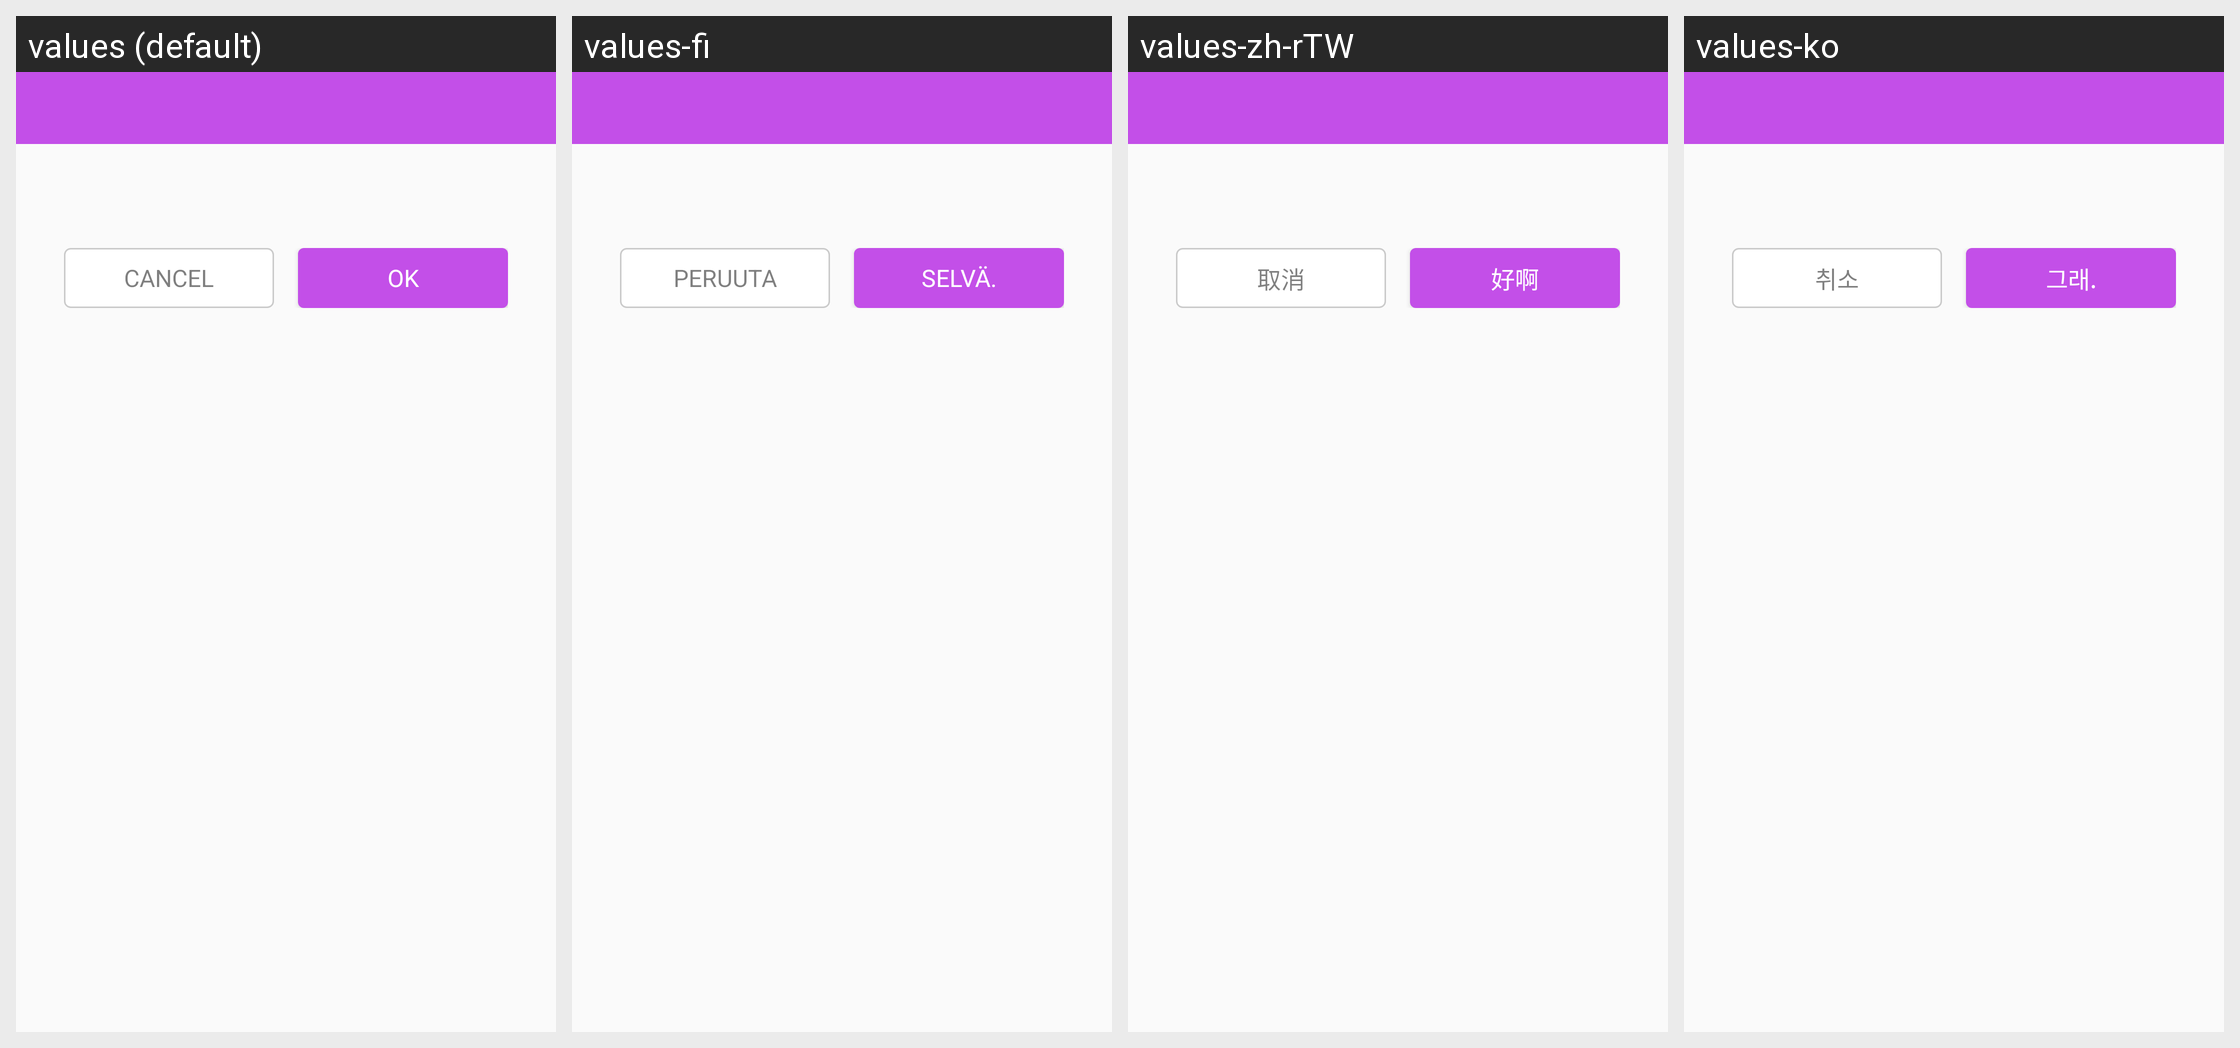

This grid shows one Android layout under several languages. Give, for every string resource on the screen, its name, the default text and each shown locale's text.
Android screen res/layout/dialog_toast.xml rendered under 4 locales, left to right: values (default), values-fi, values-zh-rTW, values-ko. Device: Nexus 5 (rendered at 1080×1920; each locale shown at half size, 540×960, under a caption strip naming it); theme AppTheme.
Other locales in the repository, not shown: values-af, values-am, values-ar, values-az, values-be, values-bg, values-bn, values-br, values-bs, values-ca, values-cs, values-da, values-de, values-el, values-el-rGR, values-en-rGB, values-eo, values-es, values-es-rUS, values-et, values-eu, values-fa, values-fa-rIR, values-fr, values-fr-rCA, values-gl, values-gu, values-hi, values-hr, values-hu, values-hy, values-in, values-is, values-it, values-iw, values-ja, values-ka, values-kk, values-km, values-kn, values-ky, values-lo, values-lt, values-lv, values-mk, values-ml, values-mn, values-mr, values-ms, values-my, values-nb, values-ne, values-nl, values-no, values-pa, values-pl, values-pt, values-pt-rBR, values-pt-rPT, values-ro, values-ru, values-si, values-sk, values-sl, values-sq, values-sr, values-sv, values-sw, values-ta, values-te, values-th, values-tl, values-tr, values-uk, values-ur, values-uz, values-vi, values-zh-rCN, values-zh-rHK, values-zu.
Strings drawn on this screen, with the default value and each locale's value (text and hints the layout hard-codes, and strings that could not be matched under every locale, appear in the picture but are not listed):

dialog_cancel
  values: Cancel
  values-fi: Peruuta
  values-zh-rTW: 取消
  values-ko: 취소

dialog_confirm
  values: OK
  values-fi: Selvä.
  values-zh-rTW: 好啊
  values-ko: 그래.
